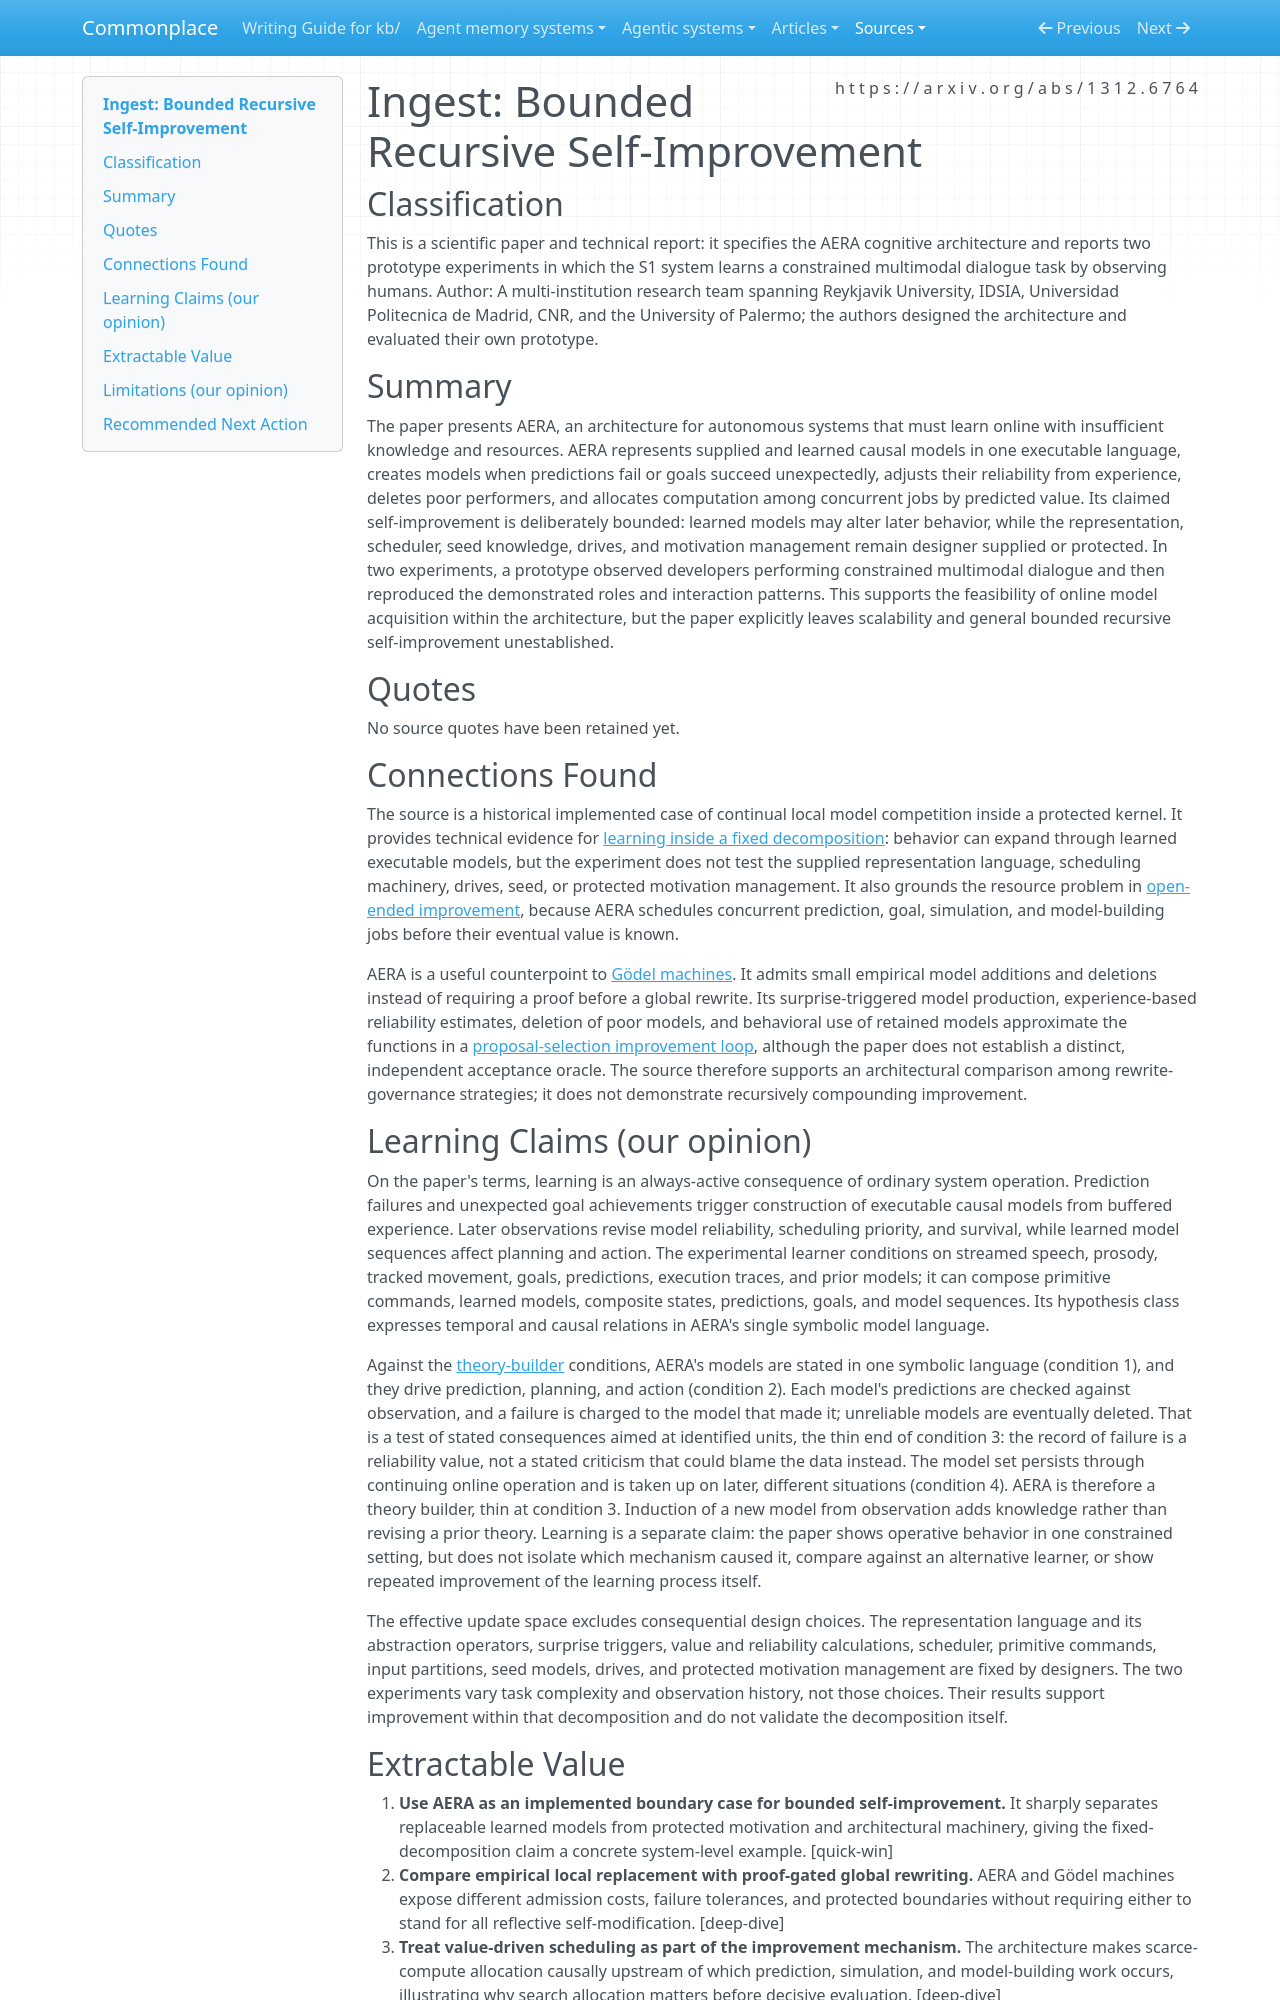

repository: zby/commonplace · page: sources/bounded-recursive-self-improvement.ingest/index.html · generator: mkdocs

---
description: "AERA demonstrates observation-driven model learning inside a protected architecture, while leaving recursive compounding and scalability untested"
source: https://arxiv.org/abs/1312.6764
captured: "2026-09-17"
capture: pdftotext
capture_scope: full-source
genre: scientific-paper
snapshot_sha256: 546afb7b51be8874313510e436c81eefa814da2d86fab878132c9973b3d53ddf
ingested: "2026-09-17"
learning_claims: true
type: types/ingest-report.md
domains: [self-improving-systems, cognitive-architecture, online-learning, resource-allocation]
---

# Ingest: Bounded Recursive Self-Improvement

## Classification

This is a scientific paper and technical report: it specifies the AERA cognitive architecture and reports two prototype experiments in which the S1 system learns a constrained multimodal dialogue task by observing humans.
Author: A multi-institution research team spanning Reykjavik University, IDSIA, Universidad Politecnica de Madrid, CNR, and the University of Palermo; the authors designed the architecture and evaluated their own prototype.

## Summary

The paper presents AERA, an architecture for autonomous systems that must learn online with insufficient knowledge and resources. AERA represents supplied and learned causal models in one executable language, creates models when predictions fail or goals succeed unexpectedly, adjusts their reliability from experience, deletes poor performers, and allocates computation among concurrent jobs by predicted value. Its claimed self-improvement is deliberately bounded: learned models may alter later behavior, while the representation, scheduler, seed knowledge, drives, and motivation management remain designer supplied or protected. In two experiments, a prototype observed developers performing constrained multimodal dialogue and then reproduced the demonstrated roles and interaction patterns. This supports the feasibility of online model acquisition within the architecture, but the paper explicitly leaves scalability and general bounded recursive self-improvement unestablished.

## Quotes

No source quotes have been retained yet.

## Connections Found

The source is a historical implemented case of continual local model competition inside a protected kernel. It provides technical evidence for [learning inside a fixed decomposition](../theory/learning-inside-a-fixed-decomposition-inherits-its-mistakes.md): behavior can expand through learned executable models, but the experiment does not test the supplied representation language, scheduling machinery, drives, seed, or protected motivation management. It also grounds the resource problem in [open-ended improvement](../theory/open-ended-improvement-allocates-search-before-evaluation.md), because AERA schedules concurrent prediction, goal, simulation, and model-building jobs before their eventual value is known.

AERA is a useful counterpoint to [Gödel machines](../theory/goedel-machines-are-a-proof-governed-case-of-self-modification.md). It admits small empirical model additions and deletions instead of requiring a proof before a global rewrite. Its surprise-triggered model production, experience-based reliability estimates, deletion of poor models, and behavioral use of retained models approximate the functions in a [proposal-selection improvement loop](../theory/a-proposal-selection-loop-requires-search-evaluation-and-retention.md), although the paper does not establish a distinct, independent acceptance oracle. The source therefore supports an architectural comparison among rewrite-governance strategies; it does not demonstrate recursively compounding improvement.

## Learning Claims (our opinion)

On the paper's terms, learning is an always-active consequence of ordinary system operation. Prediction failures and unexpected goal achievements trigger construction of executable causal models from buffered experience. Later observations revise model reliability, scheduling priority, and survival, while learned model sequences affect planning and action. The experimental learner conditions on streamed speech, prosody, tracked movement, goals, predictions, execution traces, and prior models; it can compose primitive commands, learned models, composite states, predictions, goals, and model sequences. Its hypothesis class expresses temporal and causal relations in AERA's single symbolic model language.

Against the [theory-builder](../theory/definitions/theory-builder.md) conditions, AERA's models are stated in one symbolic language (condition 1), and they drive prediction, planning, and action (condition 2). Each model's predictions are checked against observation, and a failure is charged to the model that made it; unreliable models are eventually deleted. That is a test of stated consequences aimed at identified units, the thin end of condition 3: the record of failure is a reliability value, not a stated criticism that could blame the data instead. The model set persists through continuing online operation and is taken up on later, different situations (condition 4). AERA is therefore a theory builder, thin at condition 3. Induction of a new model from observation adds knowledge rather than revising a prior theory. Learning is a separate claim: the paper shows operative behavior in one constrained setting, but does not isolate which mechanism caused it, compare against an alternative learner, or show repeated improvement of the learning process itself.

The effective update space excludes consequential design choices. The representation language and its abstraction operators, surprise triggers, value and reliability calculations, scheduler, primitive commands, input partitions, seed models, drives, and protected motivation management are fixed by designers. The two experiments vary task complexity and observation history, not those choices. Their results support improvement within that decomposition and do not validate the decomposition itself.
